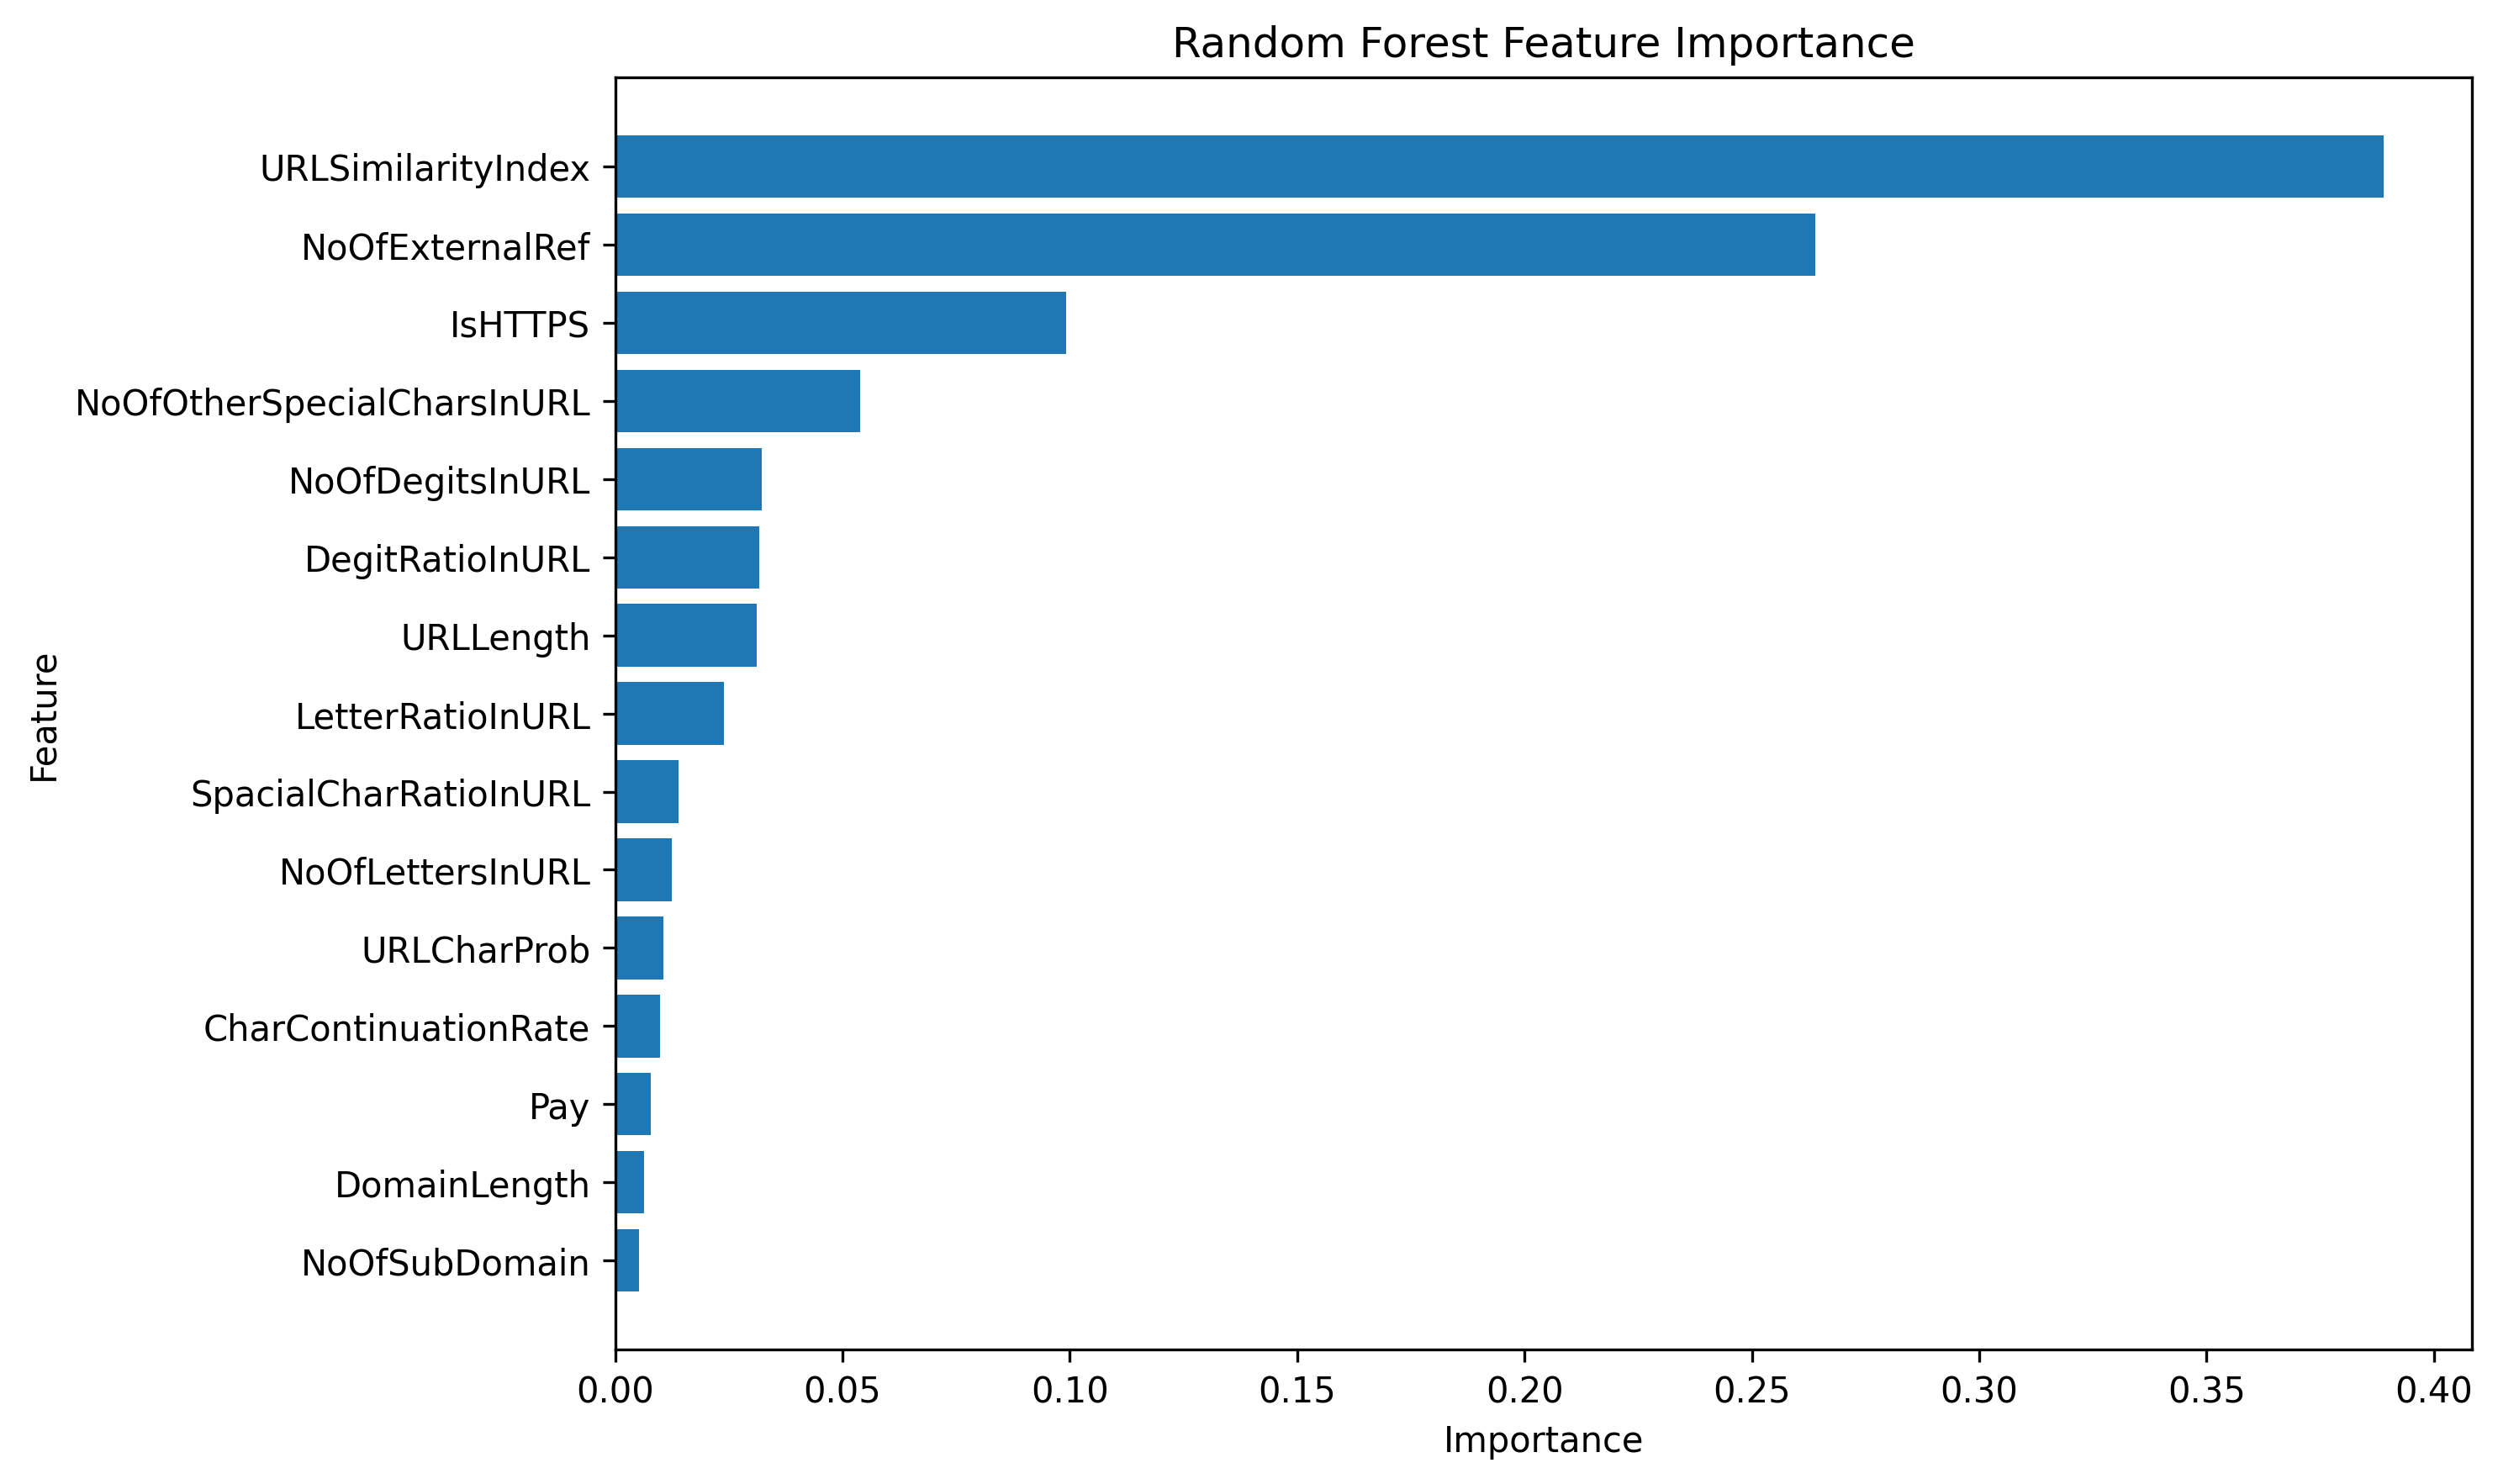

Source data for this figure (header and first rows):
Feature, Importance
URLSimilarityIndex, 0.389
NoOfExternalRef, 0.264
IsHTTPS, 0.09927
NoOfOtherSpecialCharsInURL, 0.05398
NoOfDegitsInURL, 0.0323
DegitRatioInURL, 0.03177
URLLength, 0.0311
LetterRatioInURL, 0.024
SpacialCharRatioInURL, 0.01401
NoOfLettersInURL, 0.01252
URLCharProb, 0.01068
CharContinuationRate, 0.009885
Pay, 0.007898
DomainLength, 0.006359
NoOfSubDomain, 0.005286
TLDLegitimateProb, 0.004204
TLDLength, 0.001556
Bank, 0.0009179
NoOfSelfRedirect, 0.0005414
HasPasswordField, 0.0002569
HasExternalFormSubmit, 0.0001712
NoOfQMarkInURL, 0.0001267
NoOfURLRedirect, 6.181962498559321e-05
NoOfEqualsInURL, 4.790796944642244e-05
Crypto, 1.7099149795229647e-05
IsDomainIP, 1.1300390850881903e-05
ObfuscationRatio, 4.306648070003702e-07
NoOfAmpersandInURL, 3.3712599767966907e-07
HasObfuscation, 1.6369591386001086e-07
NoOfObfuscatedChar, 0.0
